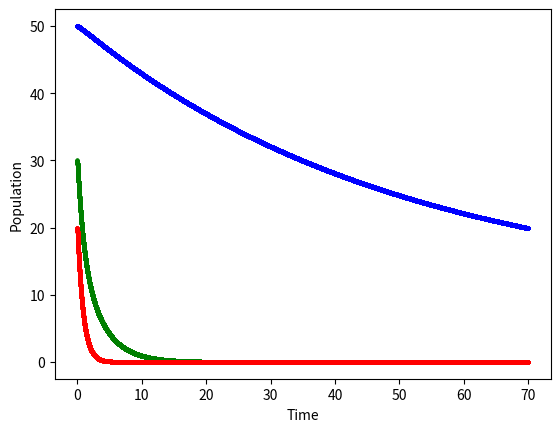

The matplotlib source for this figure:
#!/usr/bin/env python3
# -*- coding: utf-8 -*-
"""
Created on Wed Mar  4 10:04:26 2020

@author: hallie
"""

#!/usr/bin/env python3
# -*- coding: utf-8 -*-
"""
Created on Tue Feb 25 14:52:19 2020

@author: hallie
"""

#Source: https://www.jstor.org/stable/pdf
#/3219158.pdf?refreqid=excelsior%3A36072dba14bfd2da176dff9e046ff7dc

#This assumes that phytoplankton respond the same way to all nutrients regardless of ratio, 
#which is not true in the real world. You also have to manually make sure they reach 100%.
#Does not take diltution into account.  

import numpy as np
import matplotlib.pyplot as plt
import random



time_list = []
temp_listN = []
temp_listP = []
temp_listC = []

step = 0 #this is starting time
num_steps = 70000
deltat = 0.001 #this is delta t


# Stuff to change **************
nut_growth = .2 #growth rate of nutrients 
phyto_death = 0.3 #rate of death aside from nutrient limitation and grazing - like what?b
zoo_predation = 0.1 #predation by copepods
zoo_death = 0.7 #natural death rate of copepods regardless of phyto
zoo_birth = 0.6 #propogation rate of copepods
N = 50 #amount of nutrients 
P = 30 #amount pf plankton
C = 20 #number of copepods
m1 = 0.001
m_2 = 0.01
nut_recycling = .001
nut_recyclingZoo = .01
dilution_loss = .02 #rate of nutrient loss


# ******************************
half_saturation = .5
half_sat2 = .7
theta = .45 #make a function
fp1 = 0.419 #just testing - should be the function below


def fP1(P): #not used right now!
    return(P/(half_saturation + P))
    
def fN(X, N, P, C):
    #N = X[0]
    dN = (nut_growth - (dilution_loss * N) - ((m1*N*P)/(half_saturation + N)) + (nut_recycling * P) + (nut_recyclingZoo * C))

    return(dN)

def fP(X, N, P, C):
    #P = X[0]
    dP = (((m1*N*P)/(half_saturation + N)) - phyto_death * P - (half_saturation * P * C)/(half_sat2 + P))

    return(dP)
    
def fC(X, N, P, C):
   # C = X[0]
    dC = ((m_2 * P * C)/(half_sat2 + P) - (zoo_death * C) - (C * fP1(P)*theta))
 
    return(dC)


for i in range(num_steps): 
    temp_listP.append(P) #add previous temp to list
    temp_listN.append(N)
    temp_listC.append(C)
    time_list.append(step) #add previous time to list
    P = P + (fP(P, N, P, C) * deltat) #find new temp
    N = N + (fN(N, N, P, C) * deltat) 
    C = C + (fC(C, N, P, C) * deltat)
    step = step + deltat #find new time



fig1, ax1  = plt.subplots()

ax1.set_xlabel('Time')
ax1.set_ylabel('Population')
ax1.plot(time_list, temp_listN, 'b-o', linewidth = 1, markersize = 2)
ax1.plot(time_list, temp_listP, 'g-o', linewidth = 1, markersize = 2)
ax1.plot(time_list, temp_listC, 'r-o', linewidth = 1, markersize = 2)



plt.show()
